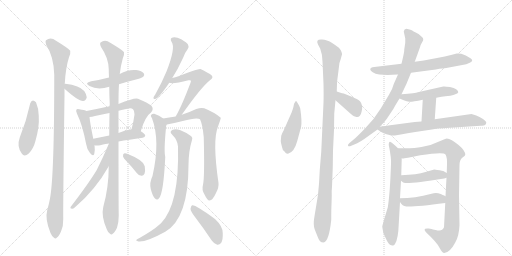
t = 0.00 s
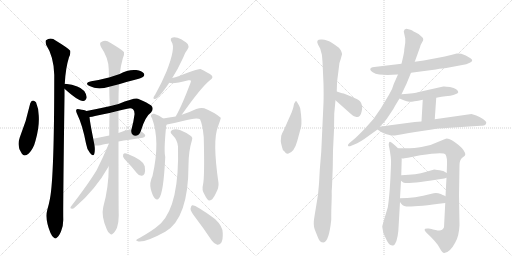
t = 4.10 s
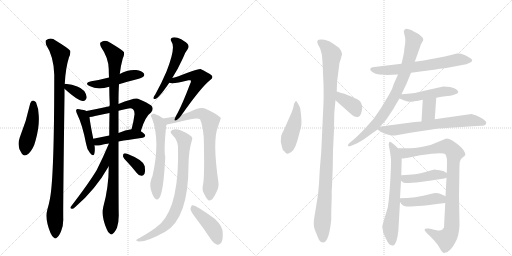
t = 8.20 s
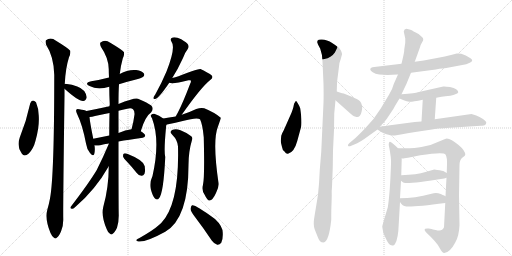
t = 12.30 s
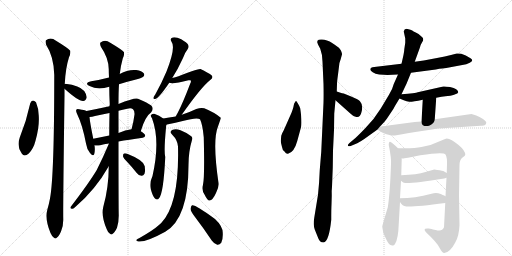
t = 16.40 s
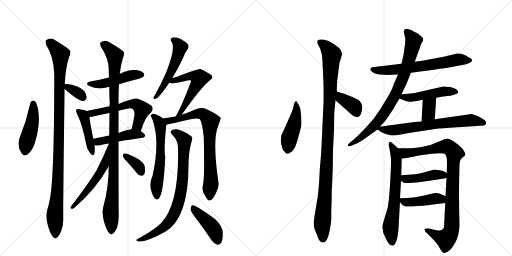
t = 20.50 s

The animated SVG that drew these frames (rendered in a browser with its animation timeline set to each time). Animation: 28 CSS @keyframes rules; one cycle of 20.50 s.

<svg version="1.1" viewBox="0 0 2048 1024" xmlns="http://www.w3.org/2000/svg">
  <g stroke="lightgray" stroke-dasharray="1,1" stroke-width="1" transform="scale(4, 4)">
    <line x1="0" y1="0" x2="256" y2="256"></line>
    <line x1="256" y1="0" x2="0" y2="256"></line>
    <line x1="128" y1="0" x2="128" y2="256"></line>
    <line x1="0" y1="128" x2="256" y2="128"></line>
    <line x1="256" y1="0" x2="512" y2="256"></line>
    <line x1="512" y1="0" x2="256" y2="256"></line>
    <line x1="384" y1="0" x2="384" y2="256"></line>
    <line x1="256" y1="128" x2="512" y2="128"></line>
  </g>
<g transform="scale(1, -1) translate(0, -850)">
   <style type="text/css">
    @keyframes keyframes0 {
      from {
       stroke: black;
       stroke-dashoffset: 450;
       stroke-width: 128;
       }
       59% {
       animation-timing-function: step-end;
       stroke: black;
       stroke-dashoffset: 0;
       stroke-width: 128;
       }
       to {
       stroke: black;
       stroke-width: 1024;
       }
       }
       #make-me-a-hanzi-animation-0 {
         animation: keyframes0 0.616211s both;
         animation-delay: 0.000000s;
         animation-timing-function: linear;
       }
    @keyframes keyframes1 {
      from {
       stroke: black;
       stroke-dashoffset: 1045;
       stroke-width: 128;
       }
       77% {
       animation-timing-function: step-end;
       stroke: black;
       stroke-dashoffset: 0;
       stroke-width: 128;
       }
       to {
       stroke: black;
       stroke-width: 1024;
       }
       }
       #make-me-a-hanzi-animation-1 {
         animation: keyframes1 1.100423s both;
         animation-delay: 0.616211s;
         animation-timing-function: linear;
       }
    @keyframes keyframes2 {
      from {
       stroke: black;
       stroke-dashoffset: 339;
       stroke-width: 128;
       }
       52% {
       animation-timing-function: step-end;
       stroke: black;
       stroke-dashoffset: 0;
       stroke-width: 128;
       }
       to {
       stroke: black;
       stroke-width: 1024;
       }
       }
       #make-me-a-hanzi-animation-2 {
         animation: keyframes2 0.525879s both;
         animation-delay: 1.716634s;
         animation-timing-function: linear;
       }
    @keyframes keyframes3 {
      from {
       stroke: black;
       stroke-dashoffset: 467;
       stroke-width: 128;
       }
       60% {
       animation-timing-function: step-end;
       stroke: black;
       stroke-dashoffset: 0;
       stroke-width: 128;
       }
       to {
       stroke: black;
       stroke-width: 1024;
       }
       }
       #make-me-a-hanzi-animation-3 {
         animation: keyframes3 0.630046s both;
         animation-delay: 2.242513s;
         animation-timing-function: linear;
       }
    @keyframes keyframes4 {
      from {
       stroke: black;
       stroke-dashoffset: 439;
       stroke-width: 128;
       }
       59% {
       animation-timing-function: step-end;
       stroke: black;
       stroke-dashoffset: 0;
       stroke-width: 128;
       }
       to {
       stroke: black;
       stroke-width: 1024;
       }
       }
       #make-me-a-hanzi-animation-4 {
         animation: keyframes4 0.607259s both;
         animation-delay: 2.872559s;
         animation-timing-function: linear;
       }
    @keyframes keyframes5 {
      from {
       stroke: black;
       stroke-dashoffset: 569;
       stroke-width: 128;
       }
       65% {
       animation-timing-function: step-end;
       stroke: black;
       stroke-dashoffset: 0;
       stroke-width: 128;
       }
       to {
       stroke: black;
       stroke-width: 1024;
       }
       }
       #make-me-a-hanzi-animation-5 {
         animation: keyframes5 0.713053s both;
         animation-delay: 3.479818s;
         animation-timing-function: linear;
       }
    @keyframes keyframes6 {
      from {
       stroke: black;
       stroke-dashoffset: 453;
       stroke-width: 128;
       }
       60% {
       animation-timing-function: step-end;
       stroke: black;
       stroke-dashoffset: 0;
       stroke-width: 128;
       }
       to {
       stroke: black;
       stroke-width: 1024;
       }
       }
       #make-me-a-hanzi-animation-6 {
         animation: keyframes6 0.618652s both;
         animation-delay: 4.192871s;
         animation-timing-function: linear;
       }
    @keyframes keyframes7 {
      from {
       stroke: black;
       stroke-dashoffset: 1021;
       stroke-width: 128;
       }
       77% {
       animation-timing-function: step-end;
       stroke: black;
       stroke-dashoffset: 0;
       stroke-width: 128;
       }
       to {
       stroke: black;
       stroke-width: 1024;
       }
       }
       #make-me-a-hanzi-animation-7 {
         animation: keyframes7 1.080892s both;
         animation-delay: 4.811523s;
         animation-timing-function: linear;
       }
    @keyframes keyframes8 {
      from {
       stroke: black;
       stroke-dashoffset: 532;
       stroke-width: 128;
       }
       63% {
       animation-timing-function: step-end;
       stroke: black;
       stroke-dashoffset: 0;
       stroke-width: 128;
       }
       to {
       stroke: black;
       stroke-width: 1024;
       }
       }
       #make-me-a-hanzi-animation-8 {
         animation: keyframes8 0.682943s both;
         animation-delay: 5.892415s;
         animation-timing-function: linear;
       }
    @keyframes keyframes9 {
      from {
       stroke: black;
       stroke-dashoffset: 348;
       stroke-width: 128;
       }
       53% {
       animation-timing-function: step-end;
       stroke: black;
       stroke-dashoffset: 0;
       stroke-width: 128;
       }
       to {
       stroke: black;
       stroke-width: 1024;
       }
       }
       #make-me-a-hanzi-animation-9 {
         animation: keyframes9 0.533203s both;
         animation-delay: 6.575358s;
         animation-timing-function: linear;
       }
    @keyframes keyframes10 {
      from {
       stroke: black;
       stroke-dashoffset: 520;
       stroke-width: 128;
       }
       63% {
       animation-timing-function: step-end;
       stroke: black;
       stroke-dashoffset: 0;
       stroke-width: 128;
       }
       to {
       stroke: black;
       stroke-width: 1024;
       }
       }
       #make-me-a-hanzi-animation-10 {
         animation: keyframes10 0.673177s both;
         animation-delay: 7.108561s;
         animation-timing-function: linear;
       }
    @keyframes keyframes11 {
      from {
       stroke: black;
       stroke-dashoffset: 551;
       stroke-width: 128;
       }
       64% {
       animation-timing-function: step-end;
       stroke: black;
       stroke-dashoffset: 0;
       stroke-width: 128;
       }
       to {
       stroke: black;
       stroke-width: 1024;
       }
       }
       #make-me-a-hanzi-animation-11 {
         animation: keyframes11 0.698405s both;
         animation-delay: 7.781738s;
         animation-timing-function: linear;
       }
    @keyframes keyframes12 {
      from {
       stroke: black;
       stroke-dashoffset: 592;
       stroke-width: 128;
       }
       66% {
       animation-timing-function: step-end;
       stroke: black;
       stroke-dashoffset: 0;
       stroke-width: 128;
       }
       to {
       stroke: black;
       stroke-width: 1024;
       }
       }
       #make-me-a-hanzi-animation-12 {
         animation: keyframes12 0.731771s both;
         animation-delay: 8.480143s;
         animation-timing-function: linear;
       }
    @keyframes keyframes13 {
      from {
       stroke: black;
       stroke-dashoffset: 760;
       stroke-width: 128;
       }
       71% {
       animation-timing-function: step-end;
       stroke: black;
       stroke-dashoffset: 0;
       stroke-width: 128;
       }
       to {
       stroke: black;
       stroke-width: 1024;
       }
       }
       #make-me-a-hanzi-animation-13 {
         animation: keyframes13 0.868490s both;
         animation-delay: 9.211914s;
         animation-timing-function: linear;
       }
    @keyframes keyframes14 {
      from {
       stroke: black;
       stroke-dashoffset: 792;
       stroke-width: 128;
       }
       72% {
       animation-timing-function: step-end;
       stroke: black;
       stroke-dashoffset: 0;
       stroke-width: 128;
       }
       to {
       stroke: black;
       stroke-width: 1024;
       }
       }
       #make-me-a-hanzi-animation-14 {
         animation: keyframes14 0.894531s both;
         animation-delay: 10.080404s;
         animation-timing-function: linear;
       }
    @keyframes keyframes15 {
      from {
       stroke: black;
       stroke-dashoffset: 425;
       stroke-width: 128;
       }
       58% {
       animation-timing-function: step-end;
       stroke: black;
       stroke-dashoffset: 0;
       stroke-width: 128;
       }
       to {
       stroke: black;
       stroke-width: 1024;
       }
       }
       #make-me-a-hanzi-animation-15 {
         animation: keyframes15 0.595866s both;
         animation-delay: 10.974935s;
         animation-timing-function: linear;
       }
    @keyframes keyframes16 {
      from {
       stroke: black;
       stroke-dashoffset: 450;
       stroke-width: 128;
       }
       59% {
       animation-timing-function: step-end;
       stroke: black;
       stroke-dashoffset: 0;
       stroke-width: 128;
       }
       to {
       stroke: black;
       stroke-width: 1024;
       }
       }
       #make-me-a-hanzi-animation-16 {
         animation: keyframes16 0.616211s both;
         animation-delay: 11.570801s;
         animation-timing-function: linear;
       }
    @keyframes keyframes17 {
      from {
       stroke: black;
       stroke-dashoffset: 1061;
       stroke-width: 128;
       }
       78% {
       animation-timing-function: step-end;
       stroke: black;
       stroke-dashoffset: 0;
       stroke-width: 128;
       }
       to {
       stroke: black;
       stroke-width: 1024;
       }
       }
       #make-me-a-hanzi-animation-17 {
         animation: keyframes17 1.113444s both;
         animation-delay: 12.187012s;
         animation-timing-function: linear;
       }
    @keyframes keyframes18 {
      from {
       stroke: black;
       stroke-dashoffset: 367;
       stroke-width: 128;
       }
       54% {
       animation-timing-function: step-end;
       stroke: black;
       stroke-dashoffset: 0;
       stroke-width: 128;
       }
       to {
       stroke: black;
       stroke-width: 1024;
       }
       }
       #make-me-a-hanzi-animation-18 {
         animation: keyframes18 0.548665s both;
         animation-delay: 13.300456s;
         animation-timing-function: linear;
       }
    @keyframes keyframes19 {
      from {
       stroke: black;
       stroke-dashoffset: 649;
       stroke-width: 128;
       }
       68% {
       animation-timing-function: step-end;
       stroke: black;
       stroke-dashoffset: 0;
       stroke-width: 128;
       }
       to {
       stroke: black;
       stroke-width: 1024;
       }
       }
       #make-me-a-hanzi-animation-19 {
         animation: keyframes19 0.778158s both;
         animation-delay: 13.849121s;
         animation-timing-function: linear;
       }
    @keyframes keyframes20 {
      from {
       stroke: black;
       stroke-dashoffset: 806;
       stroke-width: 128;
       }
       72% {
       animation-timing-function: step-end;
       stroke: black;
       stroke-dashoffset: 0;
       stroke-width: 128;
       }
       to {
       stroke: black;
       stroke-width: 1024;
       }
       }
       #make-me-a-hanzi-animation-20 {
         animation: keyframes20 0.905924s both;
         animation-delay: 14.627279s;
         animation-timing-function: linear;
       }
    @keyframes keyframes21 {
      from {
       stroke: black;
       stroke-dashoffset: 480;
       stroke-width: 128;
       }
       61% {
       animation-timing-function: step-end;
       stroke: black;
       stroke-dashoffset: 0;
       stroke-width: 128;
       }
       to {
       stroke: black;
       stroke-width: 1024;
       }
       }
       #make-me-a-hanzi-animation-21 {
         animation: keyframes21 0.640625s both;
         animation-delay: 15.533203s;
         animation-timing-function: linear;
       }
    @keyframes keyframes22 {
      from {
       stroke: black;
       stroke-dashoffset: 354;
       stroke-width: 128;
       }
       54% {
       animation-timing-function: step-end;
       stroke: black;
       stroke-dashoffset: 0;
       stroke-width: 128;
       }
       to {
       stroke: black;
       stroke-width: 1024;
       }
       }
       #make-me-a-hanzi-animation-22 {
         animation: keyframes22 0.538086s both;
         animation-delay: 16.173828s;
         animation-timing-function: linear;
       }
    @keyframes keyframes23 {
      from {
       stroke: black;
       stroke-dashoffset: 677;
       stroke-width: 128;
       }
       69% {
       animation-timing-function: step-end;
       stroke: black;
       stroke-dashoffset: 0;
       stroke-width: 128;
       }
       to {
       stroke: black;
       stroke-width: 1024;
       }
       }
       #make-me-a-hanzi-animation-23 {
         animation: keyframes23 0.800944s both;
         animation-delay: 16.711914s;
         animation-timing-function: linear;
       }
    @keyframes keyframes24 {
      from {
       stroke: black;
       stroke-dashoffset: 658;
       stroke-width: 128;
       }
       68% {
       animation-timing-function: step-end;
       stroke: black;
       stroke-dashoffset: 0;
       stroke-width: 128;
       }
       to {
       stroke: black;
       stroke-width: 1024;
       }
       }
       #make-me-a-hanzi-animation-24 {
         animation: keyframes24 0.785482s both;
         animation-delay: 17.512858s;
         animation-timing-function: linear;
       }
    @keyframes keyframes25 {
      from {
       stroke: black;
       stroke-dashoffset: 923;
       stroke-width: 128;
       }
       75% {
       animation-timing-function: step-end;
       stroke: black;
       stroke-dashoffset: 0;
       stroke-width: 128;
       }
       to {
       stroke: black;
       stroke-width: 1024;
       }
       }
       #make-me-a-hanzi-animation-25 {
         animation: keyframes25 1.001139s both;
         animation-delay: 18.298340s;
         animation-timing-function: linear;
       }
    @keyframes keyframes26 {
      from {
       stroke: black;
       stroke-dashoffset: 429;
       stroke-width: 128;
       }
       58% {
       animation-timing-function: step-end;
       stroke: black;
       stroke-dashoffset: 0;
       stroke-width: 128;
       }
       to {
       stroke: black;
       stroke-width: 1024;
       }
       }
       #make-me-a-hanzi-animation-26 {
         animation: keyframes26 0.599121s both;
         animation-delay: 19.299479s;
         animation-timing-function: linear;
       }
    @keyframes keyframes27 {
      from {
       stroke: black;
       stroke-dashoffset: 428;
       stroke-width: 128;
       }
       58% {
       animation-timing-function: step-end;
       stroke: black;
       stroke-dashoffset: 0;
       stroke-width: 128;
       }
       to {
       stroke: black;
       stroke-width: 1024;
       }
       }
       #make-me-a-hanzi-animation-27 {
         animation: keyframes27 0.598307s both;
         animation-delay: 19.898600s;
         animation-timing-function: linear;
       }
</style>
<path d="M 121 437 Q 106 367 79 300 Q 66 264 87 236 Q 97 221 115 236 Q 134 255 142 287 Q 158 342 155 387 Q 154 418 144 441 Q 137 448 132 448 Q 125 447 121 437 Z" fill="lightgray"></path> 
<path d="M 259 514 Q 262 577 276 621 Q 283 634 281 647 Q 275 656 224 687 Q 203 703 184 689 Q 180 685 185 670 Q 215 624 217 551 Q 217 145 200 56 Q 196 34 189 10 Q 179 -26 202 -82 Q 209 -98 216 -101 Q 222 -107 228 -100 Q 235 -96 244 -76 Q 254 -54 253 -25 Q 252 23 258 467 L 258 495 L 259 514 Z" fill="lightgray"></path> 
<path d="M 258 495 Q 315 444 333 446 Q 343 446 347 461 Q 347 471 337 486 Q 319 508 261 515 Q 258 515 259 514 C 243 508 243 508 258 495 Z" fill="lightgray"></path> 
<path d="M 476 513 Q 507 523 544 532 Q 569 539 573 543 Q 580 550 575 557 Q 568 566 545 570 Q 512 573 479 554 L 436 540 Q 402 531 365 525 Q 335 518 358 506 Q 391 488 437 503 L 476 513 Z" fill="lightgray"></path> 
<path d="M 346 406 Q 339 410 317 413 Q 308 416 306 412 Q 302 408 308 395 Q 330 350 344 276 Q 347 254 360 238 Q 373 222 377 234 Q 381 247 378 269 L 373 295 Q 360 359 358 382 C 356 402 356 402 346 406 Z" fill="lightgray"></path> 
<path d="M 563 325 Q 581 385 604 400 Q 617 415 605 428 Q 592 438 552 455 Q 540 461 474 434 L 438 425 Q 392 415 346 406 C 317 400 328 379 358 382 Q 368 382 380 386 Q 408 393 438 398 L 474 407 Q 490 411 509 415 Q 525 419 532 413 Q 539 406 538 392 Q 534 361 526 333 C 518 304 554 296 563 325 Z" fill="lightgray"></path> 
<path d="M 474 284 Q 514 291 571 299 Q 580 300 581 308 Q 581 314 563 325 C 546 336 546 336 526 333 Q 502 330 474 318 L 437 308 L 373 295 C 344 289 349 275 378 269 Q 379 269 381 268 Q 390 267 401 269 Q 414 273 436 276 L 436 277 C 439 278 444 279 474 284 Z" fill="lightgray"></path> 
<path d="M 435 185 Q 435 101 413 22 Q 404 -15 427 -67 Q 433 -83 440 -85 Q 446 -91 452 -84 Q 459 -80 468 -61 Q 475 -39 475 -12 Q 474 24 474 284 L 474 318 L 474 407 L 474 434 Q 474 485 476 513 L 479 554 Q 483 588 491 616 Q 498 629 496 641 Q 490 650 441 679 Q 420 694 402 680 Q 398 676 404 662 Q 434 619 435 573 Q 435 557 436 540 L 437 503 Q 437 469 439 432 Q 438 429 438 425 L 438 398 Q 437 355 437 308 L 435 185 Z" fill="lightgray"></path> 
<path d="M 435 274 Q 413 222 387 170 Q 356 118 283 23 Q 279 16 288 15 Q 292 14 300 21 Q 382 91 435 185 C 450 211 449 304 436 277 L 436 277 Q 435 276 435 274 Z" fill="lightgray"></path> 
<path d="M 510 201 Q 528 182 547 158 Q 554 148 566 147 Q 573 146 578 155 Q 582 165 579 185 Q 575 209 511 234 Q 501 238 496 236 Q 492 235 492 225 Q 493 218 510 201 Z" fill="lightgray"></path> 
<path d="M 689 538 Q 711 572 732 618 Q 741 642 751 654 Q 757 663 752 672 Q 748 679 725 693 Q 704 703 691 700 Q 678 697 686 683 Q 704 661 666 564 Q 648 521 621 472 Q 615 465 614 460 Q 613 451 623 455 Q 638 461 677 519 L 689 538 Z" fill="lightgray"></path> 
<path d="M 727 391 Q 805 502 841 530 Q 856 540 845 550 Q 833 559 802 574 Q 796 577 714 545 Q 701 541 689 538 C 660 530 647 524 677 519 Q 692 513 754 529 Q 760 530 762 529 Q 766 525 761 516 Q 731 437 711 399 Q 707 392 703 384 C 689 357 710 366 727 391 Z" fill="lightgray"></path> 
<path d="M 653 376 Q 637 389 617 395 Q 610 396 604 390 Q 601 386 608 377 Q 642 287 610 146 Q 597 119 603 94 Q 610 67 619 57 Q 629 47 636 57 Q 654 76 661 222 Q 655 246 664 339 Q 664 346 666 351 C 668 365 668 365 653 376 Z" fill="lightgray"></path> 
<path d="M 812 111 Q 806 90 818 72 Q 830 47 838 48 Q 851 49 864 78 Q 876 100 874 118 Q 849 289 872 344 Q 884 377 883 379 Q 859 400 817 417 Q 804 421 785 414 Q 758 401 727 391 L 703 384 Q 675 380 653 376 C 623 371 637 344 666 351 Q 665 352 668 352 Q 704 359 731 366 Q 788 382 800 373 Q 810 354 815 301 Q 819 141 812 111 Z" fill="lightgray"></path> 
<path d="M 712 264 Q 718 33 644 -43 Q 640 -46 637 -49 Q 613 -71 558 -102 Q 548 -106 546 -109 Q 542 -113 554 -116 Q 585 -119 661 -77 Q 754 -23 754 190 Q 754 244 768 290 Q 772 299 765 305 Q 750 318 722 329 Q 704 336 691 331 Q 675 324 689 311 Q 711 289 712 264 Z" fill="lightgray"></path> 
<path d="M 780 -18 Q 813 -61 847 -112 Q 856 -125 869 -129 Q 878 -130 885 -121 Q 892 -109 891 -83 Q 892 -56 860 -26 Q 782 32 768 29 Q 764 26 762 15 Q 762 5 780 -18 Z" fill="lightgray"></path> 
<path d="M 1125 307 L 1123 286 Q 1123 280 1128 262 Q 1129 251 1138 244 Q 1144 234 1152 235 Q 1177 241 1189 286 L 1204 341 Q 1209 360 1201 416 Q 1198 426 1191 437 L 1185 446 Q 1182 446 1180 441 Q 1176 438 1175 429 Q 1174 420 1166 399 L 1135 329 Q 1129 319 1125 307 Z" fill="lightgray"></path> 
<path d="M 1290 603 L 1294 514 Q 1295 464 1294 439 L 1285 243 L 1279 170 Q 1277 117 1272 71 L 1257 -21 Q 1252 -50 1259 -68 L 1269 -93 Q 1275 -110 1280 -115 Q 1286 -120 1294 -120 Q 1316 -117 1325 -29 Q 1325 14 1326 32 L 1327 67 Q 1326 87 1328 103 L 1331 179 L 1332 248 L 1336 330 L 1337 396 L 1342 449 L 1347 484 L 1348 514 Q 1348 523 1352 552 L 1356 584 Q 1357 600 1363 614 Q 1367 630 1368 632 Q 1369 633 1366 642 Q 1364 650 1358 656 Q 1353 662 1330 677 Q 1307 692 1288 692 Q 1261 694 1272 672 L 1281 655 Q 1290 631 1290 603 Z" fill="lightgray"></path> 
<path d="M 1342 449 L 1398 399 Q 1413 385 1420 384 Q 1440 375 1446 402 Q 1454 430 1439 446 Q 1431 453 1407 463 L 1375 476 Q 1368 476 1362 479 L 1347 484 C 1319 493 1320 469 1342 449 Z" fill="lightgray"></path> 
<path d="M 1644 559 L 1743 572 Q 1774 578 1785 578 L 1865 593 L 1879 599 Q 1897 608 1882 617 L 1863 628 L 1845 635 Q 1829 637 1827 636 L 1804 630 Q 1782 624 1748 618 L 1695 608 L 1659 603 L 1606 595 L 1497 582 Q 1481 582 1481 572 Q 1481 567 1491 561 Q 1501 554 1517 552 L 1550 550 Q 1557 551 1570 551 L 1592 552 L 1644 559 Z" fill="lightgray"></path> 
<path d="M 1606 473 L 1626 515 L 1644 559 L 1659 603 L 1680 661 Q 1682 671 1689 682 Q 1697 693 1689 701 Q 1679 714 1661 721 Q 1654 724 1649 728 Q 1644 731 1630 734 Q 1617 737 1615 724 L 1621 696 L 1621 679 L 1617 652 Q 1618 644 1606 595 L 1592 552 L 1575 514 Q 1571 496 1556 471 L 1523 416 Q 1497 373 1460 336 Q 1423 298 1417 294 L 1398 278 Q 1390 271 1392 267 Q 1395 263 1405 267 L 1429 277 Q 1441 283 1457 294 L 1510 332 L 1520 344 L 1537 362 Q 1546 372 1560 394 Q 1575 415 1581 428 L 1598 456 L 1606 473 Z" fill="lightgray"></path> 
<path d="M 1745 459 L 1766 463 Q 1770 464 1791 466 Q 1813 468 1821 473 Q 1831 476 1833 481 Q 1833 494 1800 502 Q 1779 505 1773 504 L 1671 481 Q 1664 478 1606 473 C 1576 470 1570 467 1598 456 L 1615 449 Q 1627 444 1637 443 Q 1647 442 1691 451 L 1745 459 Z" fill="lightgray"></path> 
<path d="M 1739 373 L 1745 459 C 1747 489 1693 481 1691 451 L 1686 364 C 1684 334 1737 343 1739 373 Z" fill="lightgray"></path> 
<path d="M 1886 394 L 1739 373 L 1686 364 L 1659 362 L 1553 348 Q 1528 344 1520 344 C 1495 342 1495 342 1510 332 L 1525 322 Q 1530 319 1546 313 Q 1565 308 1567 308 L 1579 308 L 1603 312 Q 1628 318 1661 322 L 1728 332 Q 1746 336 1799 339 L 1923 347 Q 1944 345 1945 359 Q 1946 364 1932 374 Q 1918 383 1905 388 L 1886 394 Z" fill="lightgray"></path> 
<path d="M 1592 257 Q 1566 282 1560 283 Q 1555 283 1555 270 Q 1566 216 1564 193 Q 1560 76 1551 20 Q 1529 -52 1529 -57 Q 1530 -80 1543 -103 Q 1554 -131 1569 -132 Q 1575 -134 1580 -126 Q 1593 -106 1595 -45 L 1600 42 L 1600 57 L 1604 127 L 1605 149 L 1607 218 C 1608 242 1608 242 1592 257 Z" fill="lightgray"></path> 
<path d="M 1747 -71 L 1732 -68 Q 1729 -66 1715 -64 Q 1686 -61 1707 -82 Q 1748 -120 1758 -141 Q 1769 -162 1777 -162 Q 1800 -160 1821 -120 Q 1836 -95 1838 -51 Q 1834 73 1838 190 Q 1838 210 1849 219 Q 1861 228 1861 231 Q 1861 248 1833 271 Q 1805 294 1787 296 Q 1782 296 1761 286 Q 1725 268 1686 262 Q 1656 255 1592 257 C 1562 258 1577 217 1607 218 Q 1609 216 1611 216 Q 1613 215 1681 229 Q 1775 244 1782 232 Q 1789 219 1788 194 L 1787 158 L 1786 139 L 1782 65 L 1781 38 L 1776 -59 Q 1769 -74 1754 -72 Q 1747 -72 1747 -71 Z" fill="lightgray"></path> 
<path d="M 1604 127 Q 1614 118 1620 118 Q 1652 116 1777 136 L 1786 139 C 1808 146 1808 146 1787 158 L 1773 166 Q 1763 169 1737 172 L 1702 162 Q 1668 151 1605 149 C 1579 148 1581 146 1604 127 Z" fill="lightgray"></path> 
<path d="M 1600 42 Q 1609 26 1625 24 Q 1661 22 1781 38 C 1811 42 1809 51 1782 65 Q 1781 66 1763 74 Q 1745 81 1726 75 Q 1658 57 1600 57 C 1590 57 1590 57 1600 42 Z" fill="lightgray"></path> 
      <clipPath id="make-me-a-hanzi-clip-0">
      <path d="M 121 437 Q 106 367 79 300 Q 66 264 87 236 Q 97 221 115 236 Q 134 255 142 287 Q 158 342 155 387 Q 154 418 144 441 Q 137 448 132 448 Q 125 447 121 437 Z" fill="lightgray"></path>
      </clipPath>
      <path clip-path="url(#make-me-a-hanzi-clip-0)" d="M 133 436 L 128 356 L 101 245 " fill="none" id="make-me-a-hanzi-animation-0" stroke-dasharray="322 644" stroke-linecap="round"></path>

      <clipPath id="make-me-a-hanzi-clip-1">
      <path d="M 259 514 Q 262 577 276 621 Q 283 634 281 647 Q 275 656 224 687 Q 203 703 184 689 Q 180 685 185 670 Q 215 624 217 551 Q 217 145 200 56 Q 196 34 189 10 Q 179 -26 202 -82 Q 209 -98 216 -101 Q 222 -107 228 -100 Q 235 -96 244 -76 Q 254 -54 253 -25 Q 252 23 258 467 L 258 495 L 259 514 Z" fill="lightgray"></path>
      </clipPath>
      <path clip-path="url(#make-me-a-hanzi-clip-1)" d="M 195 683 L 233 645 L 242 624 L 235 212 L 219 -9 L 221 -88 " fill="none" id="make-me-a-hanzi-animation-1" stroke-dasharray="917 1834" stroke-linecap="round"></path>

      <clipPath id="make-me-a-hanzi-clip-2">
      <path d="M 258 495 Q 315 444 333 446 Q 343 446 347 461 Q 347 471 337 486 Q 319 508 261 515 Q 258 515 259 514 C 243 508 243 508 258 495 Z" fill="lightgray"></path>
      </clipPath>
      <path clip-path="url(#make-me-a-hanzi-clip-2)" d="M 263 509 L 331 462 " fill="none" id="make-me-a-hanzi-animation-2" stroke-dasharray="211 422" stroke-linecap="round"></path>

      <clipPath id="make-me-a-hanzi-clip-3">
      <path d="M 476 513 Q 507 523 544 532 Q 569 539 573 543 Q 580 550 575 557 Q 568 566 545 570 Q 512 573 479 554 L 436 540 Q 402 531 365 525 Q 335 518 358 506 Q 391 488 437 503 L 476 513 Z" fill="lightgray"></path>
      </clipPath>
      <path clip-path="url(#make-me-a-hanzi-clip-3)" d="M 359 517 L 409 514 L 527 550 L 565 551 " fill="none" id="make-me-a-hanzi-animation-3" stroke-dasharray="339 678" stroke-linecap="round"></path>

      <clipPath id="make-me-a-hanzi-clip-4">
      <path d="M 346 406 Q 339 410 317 413 Q 308 416 306 412 Q 302 408 308 395 Q 330 350 344 276 Q 347 254 360 238 Q 373 222 377 234 Q 381 247 378 269 L 373 295 Q 360 359 358 382 C 356 402 356 402 346 406 Z" fill="lightgray"></path>
      </clipPath>
      <path clip-path="url(#make-me-a-hanzi-clip-4)" d="M 312 407 L 332 390 L 339 375 L 369 238 " fill="none" id="make-me-a-hanzi-animation-4" stroke-dasharray="311 622" stroke-linecap="round"></path>

      <clipPath id="make-me-a-hanzi-clip-5">
      <path d="M 563 325 Q 581 385 604 400 Q 617 415 605 428 Q 592 438 552 455 Q 540 461 474 434 L 438 425 Q 392 415 346 406 C 317 400 328 379 358 382 Q 368 382 380 386 Q 408 393 438 398 L 474 407 Q 490 411 509 415 Q 525 419 532 413 Q 539 406 538 392 Q 534 361 526 333 C 518 304 554 296 563 325 Z" fill="lightgray"></path>
      </clipPath>
      <path clip-path="url(#make-me-a-hanzi-clip-5)" d="M 355 403 L 365 396 L 508 432 L 545 433 L 569 409 L 548 346 L 534 339 " fill="none" id="make-me-a-hanzi-animation-5" stroke-dasharray="441 882" stroke-linecap="round"></path>

      <clipPath id="make-me-a-hanzi-clip-6">
      <path d="M 474 284 Q 514 291 571 299 Q 580 300 581 308 Q 581 314 563 325 C 546 336 546 336 526 333 Q 502 330 474 318 L 437 308 L 373 295 C 344 289 349 275 378 269 Q 379 269 381 268 Q 390 267 401 269 Q 414 273 436 276 L 436 277 C 439 278 444 279 474 284 Z" fill="lightgray"></path>
      </clipPath>
      <path clip-path="url(#make-me-a-hanzi-clip-6)" d="M 381 290 L 391 283 L 523 313 L 572 308 " fill="none" id="make-me-a-hanzi-animation-6" stroke-dasharray="325 650" stroke-linecap="round"></path>

      <clipPath id="make-me-a-hanzi-clip-7">
      <path d="M 435 185 Q 435 101 413 22 Q 404 -15 427 -67 Q 433 -83 440 -85 Q 446 -91 452 -84 Q 459 -80 468 -61 Q 475 -39 475 -12 Q 474 24 474 284 L 474 318 L 474 407 L 474 434 Q 474 485 476 513 L 479 554 Q 483 588 491 616 Q 498 629 496 641 Q 490 650 441 679 Q 420 694 402 680 Q 398 676 404 662 Q 434 619 435 573 Q 435 557 436 540 L 437 503 Q 437 469 439 432 Q 438 429 438 425 L 438 398 Q 437 355 437 308 L 435 185 Z" fill="lightgray"></path>
      </clipPath>
      <path clip-path="url(#make-me-a-hanzi-clip-7)" d="M 413 674 L 452 637 L 460 617 L 456 174 L 443 9 L 445 -72 " fill="none" id="make-me-a-hanzi-animation-7" stroke-dasharray="893 1786" stroke-linecap="round"></path>

      <clipPath id="make-me-a-hanzi-clip-8">
      <path d="M 435 274 Q 413 222 387 170 Q 356 118 283 23 Q 279 16 288 15 Q 292 14 300 21 Q 382 91 435 185 C 450 211 449 304 436 277 L 436 277 Q 435 276 435 274 Z" fill="lightgray"></path>
      </clipPath>
      <path clip-path="url(#make-me-a-hanzi-clip-8)" d="M 434 254 L 416 187 L 402 161 L 350 88 L 292 23 " fill="none" id="make-me-a-hanzi-animation-8" stroke-dasharray="404 808" stroke-linecap="round"></path>

      <clipPath id="make-me-a-hanzi-clip-9">
      <path d="M 510 201 Q 528 182 547 158 Q 554 148 566 147 Q 573 146 578 155 Q 582 165 579 185 Q 575 209 511 234 Q 501 238 496 236 Q 492 235 492 225 Q 493 218 510 201 Z" fill="lightgray"></path>
      </clipPath>
      <path clip-path="url(#make-me-a-hanzi-clip-9)" d="M 502 227 L 551 188 L 565 162 " fill="none" id="make-me-a-hanzi-animation-9" stroke-dasharray="220 440" stroke-linecap="round"></path>

      <clipPath id="make-me-a-hanzi-clip-10">
      <path d="M 689 538 Q 711 572 732 618 Q 741 642 751 654 Q 757 663 752 672 Q 748 679 725 693 Q 704 703 691 700 Q 678 697 686 683 Q 704 661 666 564 Q 648 521 621 472 Q 615 465 614 460 Q 613 451 623 455 Q 638 461 677 519 L 689 538 Z" fill="lightgray"></path>
      </clipPath>
      <path clip-path="url(#make-me-a-hanzi-clip-10)" d="M 692 690 L 703 685 L 720 661 L 709 620 L 661 517 L 622 463 " fill="none" id="make-me-a-hanzi-animation-10" stroke-dasharray="392 784" stroke-linecap="round"></path>

      <clipPath id="make-me-a-hanzi-clip-11">
      <path d="M 727 391 Q 805 502 841 530 Q 856 540 845 550 Q 833 559 802 574 Q 796 577 714 545 Q 701 541 689 538 C 660 530 647 524 677 519 Q 692 513 754 529 Q 760 530 762 529 Q 766 525 761 516 Q 731 437 711 399 Q 707 392 703 384 C 689 357 710 366 727 391 Z" fill="lightgray"></path>
      </clipPath>
      <path clip-path="url(#make-me-a-hanzi-clip-11)" d="M 682 523 L 758 546 L 797 537 L 728 404 L 709 386 " fill="none" id="make-me-a-hanzi-animation-11" stroke-dasharray="423 846" stroke-linecap="round"></path>

      <clipPath id="make-me-a-hanzi-clip-12">
      <path d="M 653 376 Q 637 389 617 395 Q 610 396 604 390 Q 601 386 608 377 Q 642 287 610 146 Q 597 119 603 94 Q 610 67 619 57 Q 629 47 636 57 Q 654 76 661 222 Q 655 246 664 339 Q 664 346 666 351 C 668 365 668 365 653 376 Z" fill="lightgray"></path>
      </clipPath>
      <path clip-path="url(#make-me-a-hanzi-clip-12)" d="M 613 386 L 637 360 L 644 330 L 643 210 L 627 121 L 628 62 " fill="none" id="make-me-a-hanzi-animation-12" stroke-dasharray="464 928" stroke-linecap="round"></path>

      <clipPath id="make-me-a-hanzi-clip-13">
      <path d="M 812 111 Q 806 90 818 72 Q 830 47 838 48 Q 851 49 864 78 Q 876 100 874 118 Q 849 289 872 344 Q 884 377 883 379 Q 859 400 817 417 Q 804 421 785 414 Q 758 401 727 391 L 703 384 Q 675 380 653 376 C 623 371 637 344 666 351 Q 665 352 668 352 Q 704 359 731 366 Q 788 382 800 373 Q 810 354 815 301 Q 819 141 812 111 Z" fill="lightgray"></path>
      </clipPath>
      <path clip-path="url(#make-me-a-hanzi-clip-13)" d="M 660 372 L 686 368 L 805 396 L 816 392 L 842 364 L 837 264 L 844 112 L 838 59 " fill="none" id="make-me-a-hanzi-animation-13" stroke-dasharray="632 1264" stroke-linecap="round"></path>

      <clipPath id="make-me-a-hanzi-clip-14">
      <path d="M 712 264 Q 718 33 644 -43 Q 640 -46 637 -49 Q 613 -71 558 -102 Q 548 -106 546 -109 Q 542 -113 554 -116 Q 585 -119 661 -77 Q 754 -23 754 190 Q 754 244 768 290 Q 772 299 765 305 Q 750 318 722 329 Q 704 336 691 331 Q 675 324 689 311 Q 711 289 712 264 Z" fill="lightgray"></path>
      </clipPath>
      <path clip-path="url(#make-me-a-hanzi-clip-14)" d="M 693 321 L 710 315 L 737 289 L 729 115 L 710 29 L 691 -17 L 653 -60 L 599 -94 L 554 -108 " fill="none" id="make-me-a-hanzi-animation-14" stroke-dasharray="664 1328" stroke-linecap="round"></path>

      <clipPath id="make-me-a-hanzi-clip-15">
      <path d="M 780 -18 Q 813 -61 847 -112 Q 856 -125 869 -129 Q 878 -130 885 -121 Q 892 -109 891 -83 Q 892 -56 860 -26 Q 782 32 768 29 Q 764 26 762 15 Q 762 5 780 -18 Z" fill="lightgray"></path>
      </clipPath>
      <path clip-path="url(#make-me-a-hanzi-clip-15)" d="M 770 20 L 844 -53 L 861 -80 L 870 -112 " fill="none" id="make-me-a-hanzi-animation-15" stroke-dasharray="297 594" stroke-linecap="round"></path>

      <clipPath id="make-me-a-hanzi-clip-16">
      <path d="M 1125 307 L 1123 286 Q 1123 280 1128 262 Q 1129 251 1138 244 Q 1144 234 1152 235 Q 1177 241 1189 286 L 1204 341 Q 1209 360 1201 416 Q 1198 426 1191 437 L 1185 446 Q 1182 446 1180 441 Q 1176 438 1175 429 Q 1174 420 1166 399 L 1135 329 Q 1129 319 1125 307 Z" fill="lightgray"></path>
      </clipPath>
      <path clip-path="url(#make-me-a-hanzi-clip-16)" d="M 1186 440 L 1183 383 L 1158 299 L 1151 250 " fill="none" id="make-me-a-hanzi-animation-16" stroke-dasharray="322 644" stroke-linecap="round"></path>

      <clipPath id="make-me-a-hanzi-clip-17">
      <path d="M 1290 603 L 1294 514 Q 1295 464 1294 439 L 1285 243 L 1279 170 Q 1277 117 1272 71 L 1257 -21 Q 1252 -50 1259 -68 L 1269 -93 Q 1275 -110 1280 -115 Q 1286 -120 1294 -120 Q 1316 -117 1325 -29 Q 1325 14 1326 32 L 1327 67 Q 1326 87 1328 103 L 1331 179 L 1332 248 L 1336 330 L 1337 396 L 1342 449 L 1347 484 L 1348 514 Q 1348 523 1352 552 L 1356 584 Q 1357 600 1363 614 Q 1367 630 1368 632 Q 1369 633 1366 642 Q 1364 650 1358 656 Q 1353 662 1330 677 Q 1307 692 1288 692 Q 1261 694 1272 672 L 1281 655 Q 1290 631 1290 603 Z" fill="lightgray"></path>
      </clipPath>
      <path clip-path="url(#make-me-a-hanzi-clip-17)" d="M 1281 681 L 1301 667 L 1327 628 L 1303 112 L 1289 -46 L 1291 -105 " fill="none" id="make-me-a-hanzi-animation-17" stroke-dasharray="933 1866" stroke-linecap="round"></path>

      <clipPath id="make-me-a-hanzi-clip-18">
      <path d="M 1342 449 L 1398 399 Q 1413 385 1420 384 Q 1440 375 1446 402 Q 1454 430 1439 446 Q 1431 453 1407 463 L 1375 476 Q 1368 476 1362 479 L 1347 484 C 1319 493 1320 469 1342 449 Z" fill="lightgray"></path>
      </clipPath>
      <path clip-path="url(#make-me-a-hanzi-clip-18)" d="M 1353 477 L 1365 457 L 1418 422 L 1428 400 " fill="none" id="make-me-a-hanzi-animation-18" stroke-dasharray="239 478" stroke-linecap="round"></path>

      <clipPath id="make-me-a-hanzi-clip-19">
      <path d="M 1644 559 L 1743 572 Q 1774 578 1785 578 L 1865 593 L 1879 599 Q 1897 608 1882 617 L 1863 628 L 1845 635 Q 1829 637 1827 636 L 1804 630 Q 1782 624 1748 618 L 1695 608 L 1659 603 L 1606 595 L 1497 582 Q 1481 582 1481 572 Q 1481 567 1491 561 Q 1501 554 1517 552 L 1550 550 Q 1557 551 1570 551 L 1592 552 L 1644 559 Z" fill="lightgray"></path>
      </clipPath>
      <path clip-path="url(#make-me-a-hanzi-clip-19)" d="M 1491 571 L 1535 568 L 1609 574 L 1831 612 L 1880 608 " fill="none" id="make-me-a-hanzi-animation-19" stroke-dasharray="521 1042" stroke-linecap="round"></path>

      <clipPath id="make-me-a-hanzi-clip-20">
      <path d="M 1606 473 L 1626 515 L 1644 559 L 1659 603 L 1680 661 Q 1682 671 1689 682 Q 1697 693 1689 701 Q 1679 714 1661 721 Q 1654 724 1649 728 Q 1644 731 1630 734 Q 1617 737 1615 724 L 1621 696 L 1621 679 L 1617 652 Q 1618 644 1606 595 L 1592 552 L 1575 514 Q 1571 496 1556 471 L 1523 416 Q 1497 373 1460 336 Q 1423 298 1417 294 L 1398 278 Q 1390 271 1392 267 Q 1395 263 1405 267 L 1429 277 Q 1441 283 1457 294 L 1510 332 L 1520 344 L 1537 362 Q 1546 372 1560 394 Q 1575 415 1581 428 L 1598 456 L 1606 473 Z" fill="lightgray"></path>
      </clipPath>
      <path clip-path="url(#make-me-a-hanzi-clip-20)" d="M 1626 724 L 1654 688 L 1652 675 L 1630 588 L 1585 478 L 1529 386 L 1494 343 L 1399 271 " fill="none" id="make-me-a-hanzi-animation-20" stroke-dasharray="678 1356" stroke-linecap="round"></path>

      <clipPath id="make-me-a-hanzi-clip-21">
      <path d="M 1745 459 L 1766 463 Q 1770 464 1791 466 Q 1813 468 1821 473 Q 1831 476 1833 481 Q 1833 494 1800 502 Q 1779 505 1773 504 L 1671 481 Q 1664 478 1606 473 C 1576 470 1570 467 1598 456 L 1615 449 Q 1627 444 1637 443 Q 1647 442 1691 451 L 1745 459 Z" fill="lightgray"></path>
      </clipPath>
      <path clip-path="url(#make-me-a-hanzi-clip-21)" d="M 1604 458 L 1616 463 L 1661 461 L 1789 486 L 1824 482 " fill="none" id="make-me-a-hanzi-animation-21" stroke-dasharray="352 704" stroke-linecap="round"></path>

      <clipPath id="make-me-a-hanzi-clip-22">
      <path d="M 1739 373 L 1745 459 C 1747 489 1693 481 1691 451 L 1686 364 C 1684 334 1737 343 1739 373 Z" fill="lightgray"></path>
      </clipPath>
      <path clip-path="url(#make-me-a-hanzi-clip-22)" d="M 1739 452 L 1716 425 L 1714 395 L 1692 371 " fill="none" id="make-me-a-hanzi-animation-22" stroke-dasharray="226 452" stroke-linecap="round"></path>

      <clipPath id="make-me-a-hanzi-clip-23">
      <path d="M 1886 394 L 1739 373 L 1686 364 L 1659 362 L 1553 348 Q 1528 344 1520 344 C 1495 342 1495 342 1510 332 L 1525 322 Q 1530 319 1546 313 Q 1565 308 1567 308 L 1579 308 L 1603 312 Q 1628 318 1661 322 L 1728 332 Q 1746 336 1799 339 L 1923 347 Q 1944 345 1945 359 Q 1946 364 1932 374 Q 1918 383 1905 388 L 1886 394 Z" fill="lightgray"></path>
      </clipPath>
      <path clip-path="url(#make-me-a-hanzi-clip-23)" d="M 1518 336 L 1573 329 L 1882 369 L 1935 358 " fill="none" id="make-me-a-hanzi-animation-23" stroke-dasharray="549 1098" stroke-linecap="round"></path>

      <clipPath id="make-me-a-hanzi-clip-24">
      <path d="M 1592 257 Q 1566 282 1560 283 Q 1555 283 1555 270 Q 1566 216 1564 193 Q 1560 76 1551 20 Q 1529 -52 1529 -57 Q 1530 -80 1543 -103 Q 1554 -131 1569 -132 Q 1575 -134 1580 -126 Q 1593 -106 1595 -45 L 1600 42 L 1600 57 L 1604 127 L 1605 149 L 1607 218 C 1608 242 1608 242 1592 257 Z" fill="lightgray"></path>
      </clipPath>
      <path clip-path="url(#make-me-a-hanzi-clip-24)" d="M 1560 276 L 1575 254 L 1585 217 L 1578 50 L 1562 -60 L 1569 -118 " fill="none" id="make-me-a-hanzi-animation-24" stroke-dasharray="530 1060" stroke-linecap="round"></path>

      <clipPath id="make-me-a-hanzi-clip-25">
      <path d="M 1747 -71 L 1732 -68 Q 1729 -66 1715 -64 Q 1686 -61 1707 -82 Q 1748 -120 1758 -141 Q 1769 -162 1777 -162 Q 1800 -160 1821 -120 Q 1836 -95 1838 -51 Q 1834 73 1838 190 Q 1838 210 1849 219 Q 1861 228 1861 231 Q 1861 248 1833 271 Q 1805 294 1787 296 Q 1782 296 1761 286 Q 1725 268 1686 262 Q 1656 255 1592 257 C 1562 258 1577 217 1607 218 Q 1609 216 1611 216 Q 1613 215 1681 229 Q 1775 244 1782 232 Q 1789 219 1788 194 L 1787 158 L 1786 139 L 1782 65 L 1781 38 L 1776 -59 Q 1769 -74 1754 -72 Q 1747 -72 1747 -71 Z" fill="lightgray"></path>
      </clipPath>
      <path clip-path="url(#make-me-a-hanzi-clip-25)" d="M 1602 253 L 1611 242 L 1627 237 L 1790 264 L 1818 237 L 1805 -71 L 1783 -106 L 1708 -72 " fill="none" id="make-me-a-hanzi-animation-25" stroke-dasharray="795 1590" stroke-linecap="round"></path>

      <clipPath id="make-me-a-hanzi-clip-26">
      <path d="M 1604 127 Q 1614 118 1620 118 Q 1652 116 1777 136 L 1786 139 C 1808 146 1808 146 1787 158 L 1773 166 Q 1763 169 1737 172 L 1702 162 Q 1668 151 1605 149 C 1579 148 1581 146 1604 127 Z" fill="lightgray"></path>
      </clipPath>
      <path clip-path="url(#make-me-a-hanzi-clip-26)" d="M 1614 143 L 1620 134 L 1641 134 L 1742 151 L 1769 150 L 1779 144 " fill="none" id="make-me-a-hanzi-animation-26" stroke-dasharray="301 602" stroke-linecap="round"></path>

      <clipPath id="make-me-a-hanzi-clip-27">
      <path d="M 1600 42 Q 1609 26 1625 24 Q 1661 22 1781 38 C 1811 42 1809 51 1782 65 Q 1781 66 1763 74 Q 1745 81 1726 75 Q 1658 57 1600 57 C 1590 57 1590 57 1600 42 Z" fill="lightgray"></path>
      </clipPath>
      <path clip-path="url(#make-me-a-hanzi-clip-27)" d="M 1607 50 L 1614 43 L 1648 41 L 1775 58 " fill="none" id="make-me-a-hanzi-animation-27" stroke-dasharray="300 600" stroke-linecap="round"></path>

</g>
</svg>
